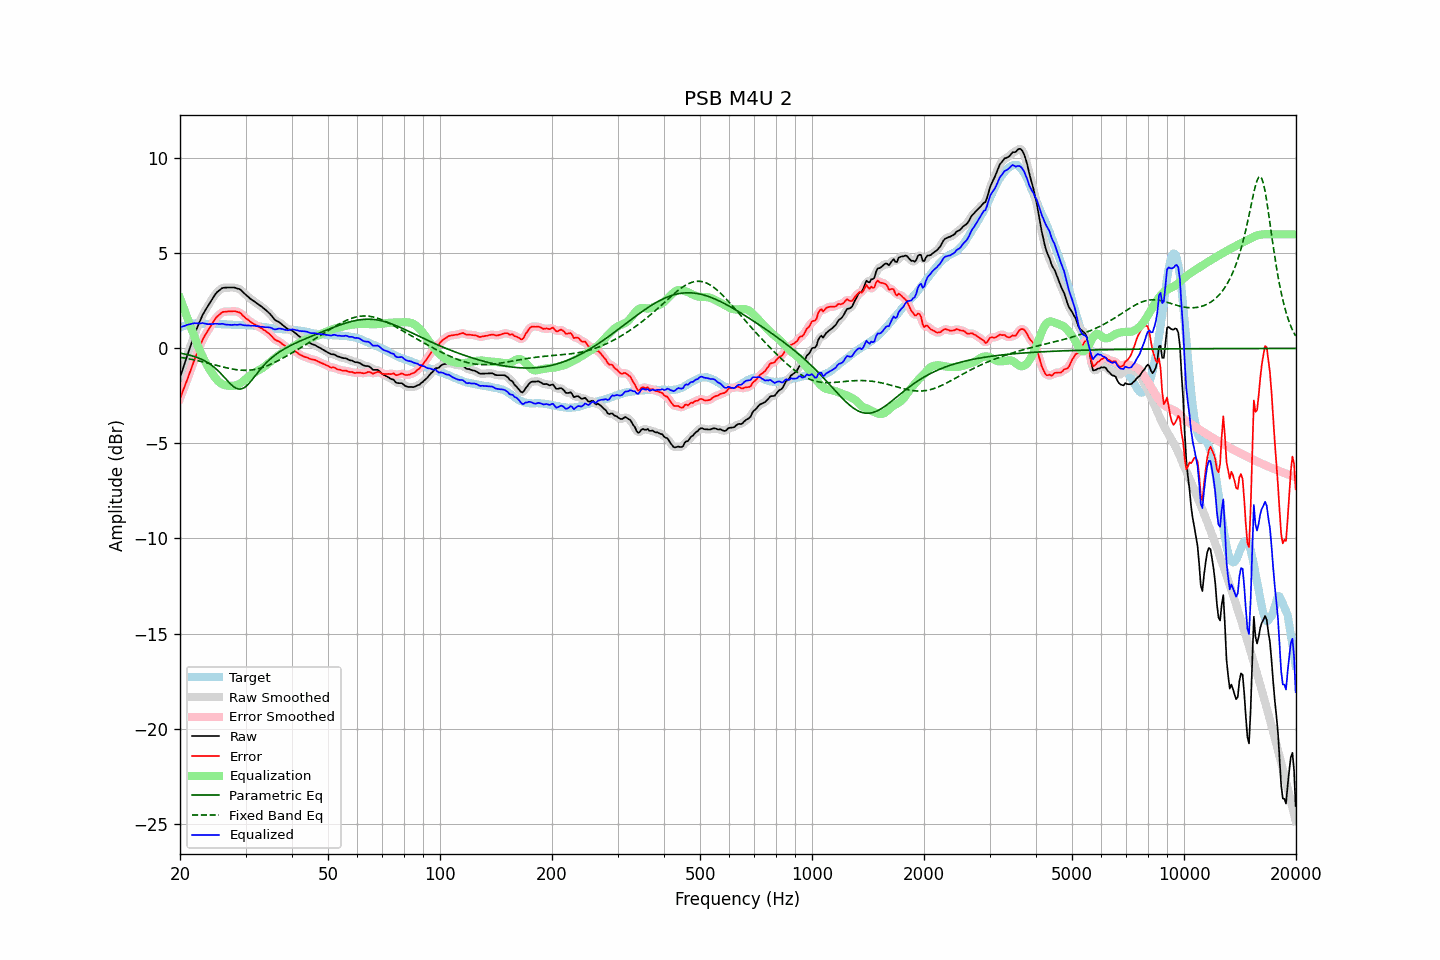

Source data for this figure (header and first rows):
frequency, raw, error, smoothed, error_smoothed, equalization, parametric_eq, fixed_band_eq, equalized_raw, equalized_smoothed, target
20.00, -1.54, -2.63, -1.54, -2.63, 2.65, -0.25, -0.46, 1.12, 1.12, 1.10
20.20, -1.28, -2.41, -1.28, -2.41, 2.42, -0.26, -0.48, 1.14, 1.14, 1.14
20.40, -1.02, -2.20, -1.02, -2.19, 2.19, -0.28, -0.49, 1.17, 1.17, 1.18
20.61, -0.77, -1.97, -0.77, -1.97, 1.96, -0.30, -0.51, 1.19, 1.19, 1.20
20.81, -0.50, -1.74, -0.51, -1.75, 1.73, -0.31, -0.52, 1.23, 1.22, 1.24
21.02, -0.26, -1.53, -0.26, -1.52, 1.51, -0.33, -0.54, 1.25, 1.25, 1.28
21.23, -0.01, -1.29, -0.01, -1.30, 1.28, -0.35, -0.55, 1.28, 1.28, 1.29
21.44, 0.24, -1.07, 0.24, -1.06, 1.06, -0.38, -0.57, 1.30, 1.30, 1.31
21.66, 0.48, -0.83, 0.48, -0.83, 0.83, -0.40, -0.59, 1.31, 1.31, 1.32
21.87, 0.73, -0.59, 0.72, -0.60, 0.60, -0.43, -0.61, 1.33, 1.32, 1.32
22.09, 0.95, -0.38, 0.94, -0.38, 0.38, -0.46, -0.63, 1.33, 1.33, 1.32
22.31, 1.16, -0.17, 1.16, -0.17, 0.17, -0.49, -0.64, 1.32, 1.32, 1.32
22.54, 1.35, 0.03, 1.36, 0.04, -0.04, -0.52, -0.66, 1.31, 1.32, 1.32
22.76, 1.56, 0.24, 1.56, 0.24, -0.23, -0.56, -0.68, 1.32, 1.32, 1.31
22.99, 1.75, 0.45, 1.74, 0.43, -0.42, -0.60, -0.70, 1.34, 1.32, 1.30
23.22, 1.90, 0.60, 1.90, 0.60, -0.59, -0.64, -0.72, 1.32, 1.32, 1.30
23.45, 2.04, 0.75, 2.05, 0.75, -0.75, -0.69, -0.74, 1.30, 1.30, 1.29
23.69, 2.18, 0.89, 2.19, 0.89, -0.90, -0.74, -0.77, 1.28, 1.28, 1.29
23.92, 2.33, 1.03, 2.33, 1.03, -1.05, -0.79, -0.79, 1.28, 1.28, 1.29
24.16, 2.47, 1.16, 2.46, 1.16, -1.18, -0.85, -0.81, 1.28, 1.28, 1.30
24.40, 2.60, 1.29, 2.60, 1.30, -1.31, -0.91, -0.83, 1.28, 1.29, 1.30
24.65, 2.72, 1.43, 2.73, 1.43, -1.43, -0.97, -0.85, 1.29, 1.30, 1.29
24.89, 2.86, 1.57, 2.85, 1.56, -1.55, -1.05, -0.87, 1.31, 1.30, 1.29
25.14, 2.95, 1.66, 2.95, 1.66, -1.65, -1.12, -0.90, 1.30, 1.30, 1.29
25.39, 3.03, 1.74, 3.03, 1.75, -1.74, -1.20, -0.92, 1.29, 1.29, 1.29
25.65, 3.09, 1.81, 3.10, 1.82, -1.81, -1.29, -0.94, 1.28, 1.29, 1.28
25.91, 3.16, 1.89, 3.15, 1.88, -1.87, -1.37, -0.96, 1.30, 1.29, 1.27
26.16, 3.19, 1.93, 3.19, 1.92, -1.91, -1.46, -0.98, 1.29, 1.28, 1.27
26.43, 3.19, 1.93, 3.20, 1.94, -1.93, -1.56, -1.00, 1.26, 1.27, 1.27
26.69, 3.20, 1.94, 3.20, 1.94, -1.95, -1.65, -1.02, 1.25, 1.25, 1.27
26.96, 3.20, 1.95, 3.20, 1.94, -1.96, -1.74, -1.04, 1.24, 1.24, 1.26
27.23, 3.20, 1.95, 3.20, 1.95, -1.97, -1.83, -1.06, 1.24, 1.24, 1.26
27.50, 3.20, 1.95, 3.21, 1.96, -1.97, -1.91, -1.08, 1.24, 1.24, 1.25
27.77, 3.20, 1.96, 3.21, 1.96, -1.96, -1.99, -1.09, 1.24, 1.24, 1.24
28.05, 3.20, 1.96, 3.19, 1.95, -1.95, -2.05, -1.11, 1.25, 1.24, 1.24
28.33, 3.17, 1.94, 3.18, 1.94, -1.93, -2.10, -1.12, 1.24, 1.25, 1.23
28.62, 3.14, 1.91, 3.15, 1.92, -1.90, -2.13, -1.13, 1.24, 1.25, 1.23
28.90, 3.12, 1.89, 3.11, 1.88, -1.86, -2.14, -1.14, 1.26, 1.25, 1.23
29.19, 3.06, 1.83, 3.06, 1.82, -1.81, -2.13, -1.14, 1.26, 1.25, 1.23
29.48, 2.97, 1.73, 2.98, 1.75, -1.74, -2.11, -1.15, 1.23, 1.24, 1.24
29.78, 2.89, 1.67, 2.90, 1.66, -1.68, -2.06, -1.15, 1.22, 1.22, 1.23
30.08, 2.82, 1.58, 2.82, 1.59, -1.61, -2.00, -1.15, 1.21, 1.21, 1.24
30.38, 2.74, 1.53, 2.74, 1.52, -1.53, -1.92, -1.15, 1.21, 1.21, 1.22
30.68, 2.67, 1.46, 2.67, 1.46, -1.46, -1.83, -1.14, 1.21, 1.21, 1.21
30.99, 2.59, 1.39, 2.60, 1.40, -1.40, -1.74, -1.14, 1.19, 1.20, 1.20
31.30, 2.54, 1.34, 2.54, 1.34, -1.34, -1.63, -1.13, 1.20, 1.20, 1.20
31.61, 2.48, 1.28, 2.48, 1.29, -1.29, -1.53, -1.11, 1.19, 1.19, 1.20
31.93, 2.42, 1.24, 2.43, 1.24, -1.24, -1.42, -1.10, 1.19, 1.19, 1.18
32.24, 2.36, 1.19, 2.36, 1.19, -1.19, -1.31, -1.08, 1.17, 1.17, 1.17
32.57, 2.30, 1.14, 2.30, 1.14, -1.14, -1.20, -1.06, 1.16, 1.16, 1.17
32.89, 2.24, 1.09, 2.24, 1.09, -1.09, -1.10, -1.04, 1.15, 1.15, 1.16
33.22, 2.18, 1.05, 2.18, 1.04, -1.04, -1.00, -1.01, 1.14, 1.14, 1.13
33.55, 2.11, 0.98, 2.11, 0.99, -0.99, -0.91, -0.98, 1.13, 1.13, 1.13
33.89, 2.04, 0.93, 2.05, 0.93, -0.93, -0.81, -0.95, 1.12, 1.12, 1.11
34.23, 1.97, 0.87, 1.97, 0.87, -0.86, -0.73, -0.92, 1.12, 1.12, 1.11
34.57, 1.89, 0.81, 1.90, 0.81, -0.79, -0.65, -0.89, 1.11, 1.11, 1.09
34.92, 1.81, 0.74, 1.81, 0.73, -0.71, -0.57, -0.85, 1.10, 1.09, 1.08
35.27, 1.72, 0.64, 1.71, 0.64, -0.64, -0.49, -0.81, 1.07, 1.06, 1.07
35.62, 1.60, 0.55, 1.61, 0.55, -0.58, -0.42, -0.77, 1.03, 1.03, 1.05
35.97, 1.50, 0.46, 1.52, 0.48, -0.51, -0.36, -0.73, 1.00, 1.01, 1.04
... 635 more rows
